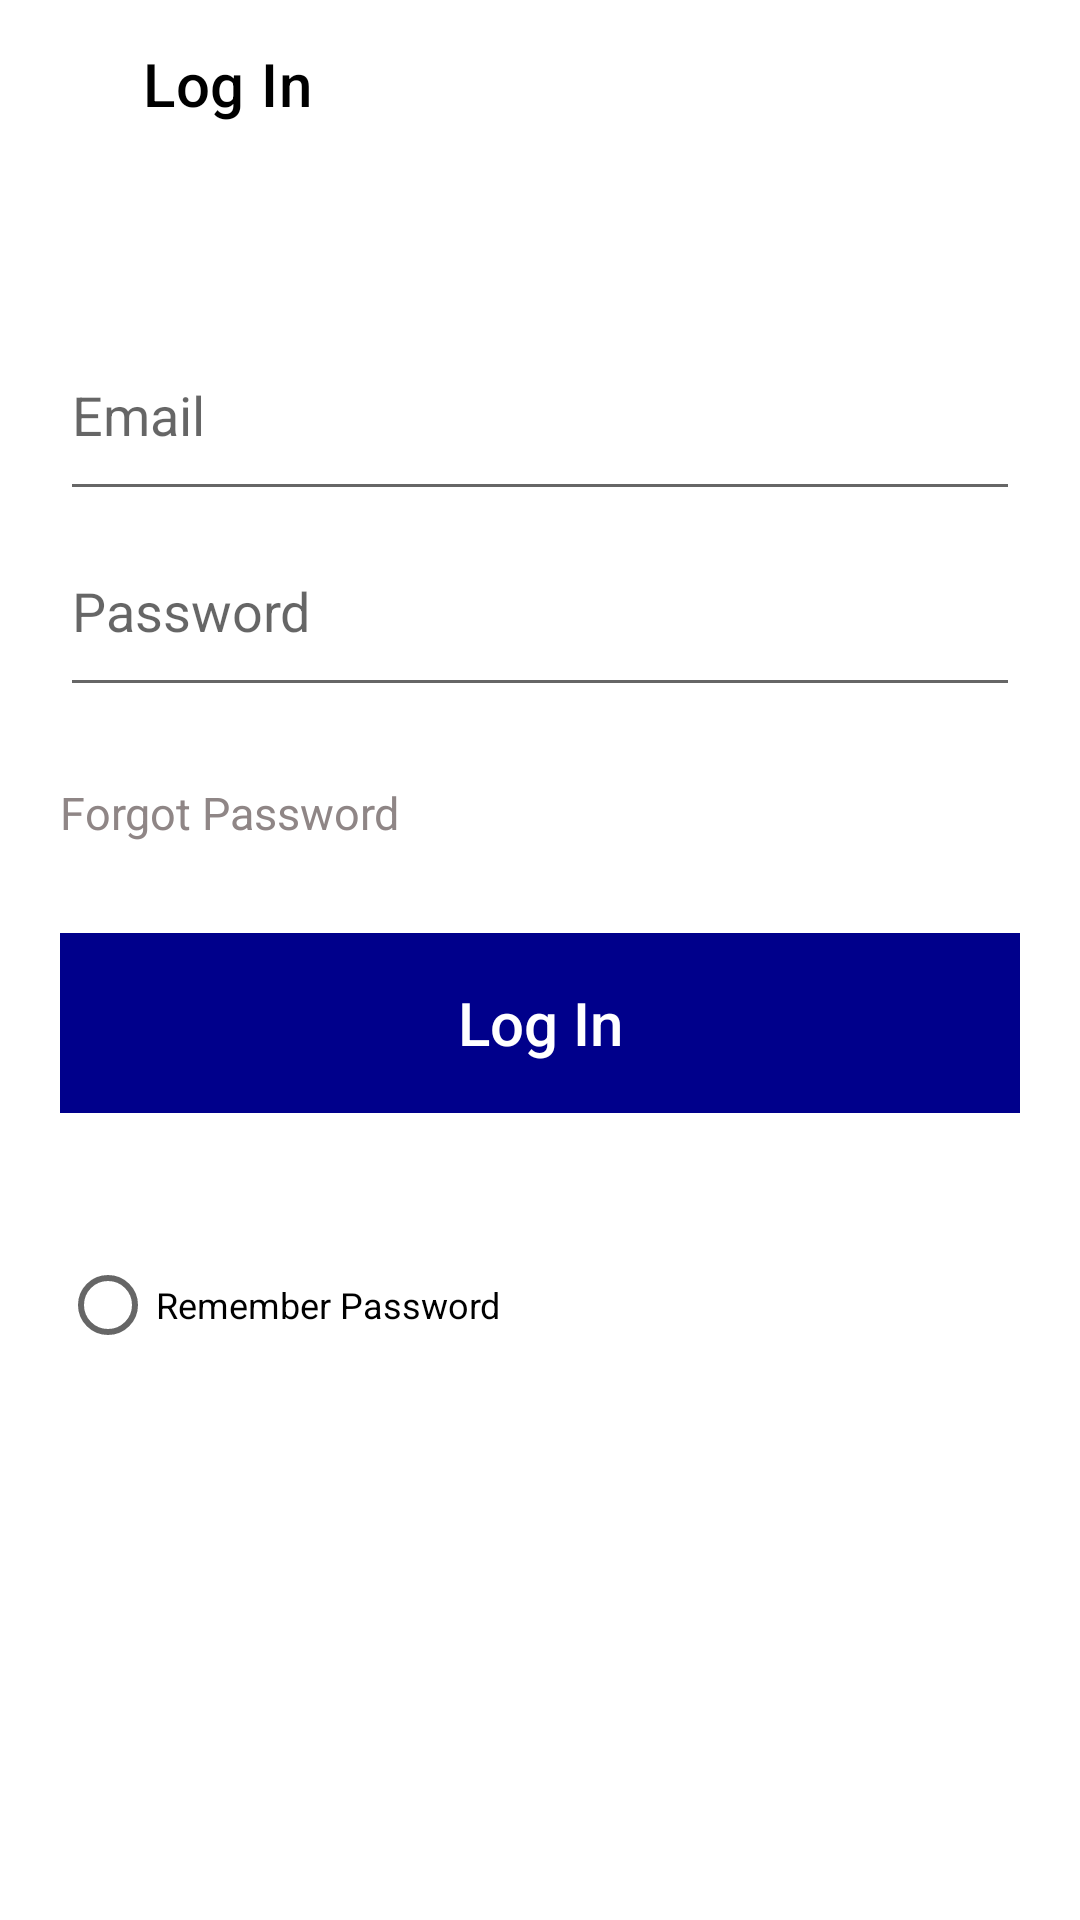

Layout XML and referenced resources for this Android screen:
<!-- AndroidManifest.xml: application theme Theme.Bin -->
<!-- res/layout/login_activity.xml -->
<RelativeLayout xmlns:android="http://schemas.android.com/apk/res/android"
    xmlns:app="http://schemas.android.com/apk/res-auto"
    xmlns:tools="http://schemas.android.com/tools"
    android:layout_width="match_parent"
    android:layout_height="match_parent"
    tools:contect=".LoginActivity">


    <androidx.appcompat.widget.Toolbar
        android:id="@+id/toolbar_login"
        android:layout_width="match_parent"
        android:layout_height="wrap_content"
        android:background="#FFFFFF"
        app:title="      Log In"
        app:titleTextColor="#000000" />

    <EditText

        android:id="@+id/email"
        android:layout_width="match_parent"
        android:layout_height="wrap_content"
        android:layout_below="@+id/toolbar_login"
        android:layout_marginLeft="20dp"
        android:layout_marginRight="20dp"
        android:layout_marginTop="60dp"
        android:drawablePadding="10dp"
        android:hint="Email"
        android:inputType="textEmailAddress"
        android:paddingBottom="20dp">


    </EditText>


    <EditText

        android:id="@+id/password"
        android:layout_width="match_parent"
        android:layout_height="wrap_content"
        android:layout_below="@+id/email"
        android:layout_marginLeft="20dp"
        android:layout_marginTop="11dp"
        android:layout_marginRight="20dp"
        android:drawablePadding="10dp"
        android:paddingBottom="20dp"
        android:hint="Password"
        android:inputType="textPassword" />

    <TextView

        android:id="@+id/forgot_password"
        android:layout_width="wrap_content"
        android:layout_height="wrap_content"
        android:layout_below="@+id/password"
        android:layout_marginLeft="20dp"
        android:layout_marginTop="25dp"
        android:text="Forgot Password"
        android:textColor="#8F8686"
        android:textSize="15dp" />

    <Button

        android:id="@+id/login_button"
        android:layout_width="match_parent"
        android:layout_height="60dp"
        android:layout_below="@+id/forgot_password"
        android:layout_marginLeft="20dp"
        android:layout_marginTop="30dp"
        android:layout_marginRight="20dp"
        android:background="#00008b"
        android:enabled="false"
        android:text="Log In"
        android:textAllCaps="false"
        android:textColor="#FFFFFF"
        android:textSize="20dp" />

    <RadioButton

        android:id="@+id/remember_password"
        android:layout_width="wrap_content"
        android:layout_height="wrap_content"
        android:layout_below="@+id/login_button"
        android:layout_marginTop="40dp"
        android:layout_marginLeft="20dp"
        android:layout_marginRight="20dp"
        android:text="Remember Password"
        android:textSize="12dp"
        android:checked="false"/>


</RelativeLayout>
<!-- resources referenced by this layout -->
<resources>
  <style name="Theme.Bin" parent="Theme.MaterialComponents.DayNight.DarkActionBar">
          
          <item name="colorPrimary">@color/purple_500</item>
          <item name="colorPrimaryVariant">@color/purple_700</item>
          <item name="colorOnPrimary">@color/white</item>
          
          <item name="colorSecondary">@color/teal_200</item>
          <item name="colorSecondaryVariant">@color/teal_700</item>
          <item name="colorOnSecondary">@color/black</item>
          
          <item name="android:statusBarColor" tools:targetApi="l">?attr/colorPrimaryVariant</item>
          
      </style>
  <!-- not gathered from this repository: default colours our renderer supplied (Android Studio template values) -->
  <color name="purple_500">#FF6200EE</color>
  <color name="purple_700">#FF3700B3</color>
  <color name="teal_200">#FF03DAC5</color>
  <color name="teal_700">#FF018786</color>
  <color name="black">#FF000000</color>
  <color name="white">#FFFFFFFF</color>
</resources>
